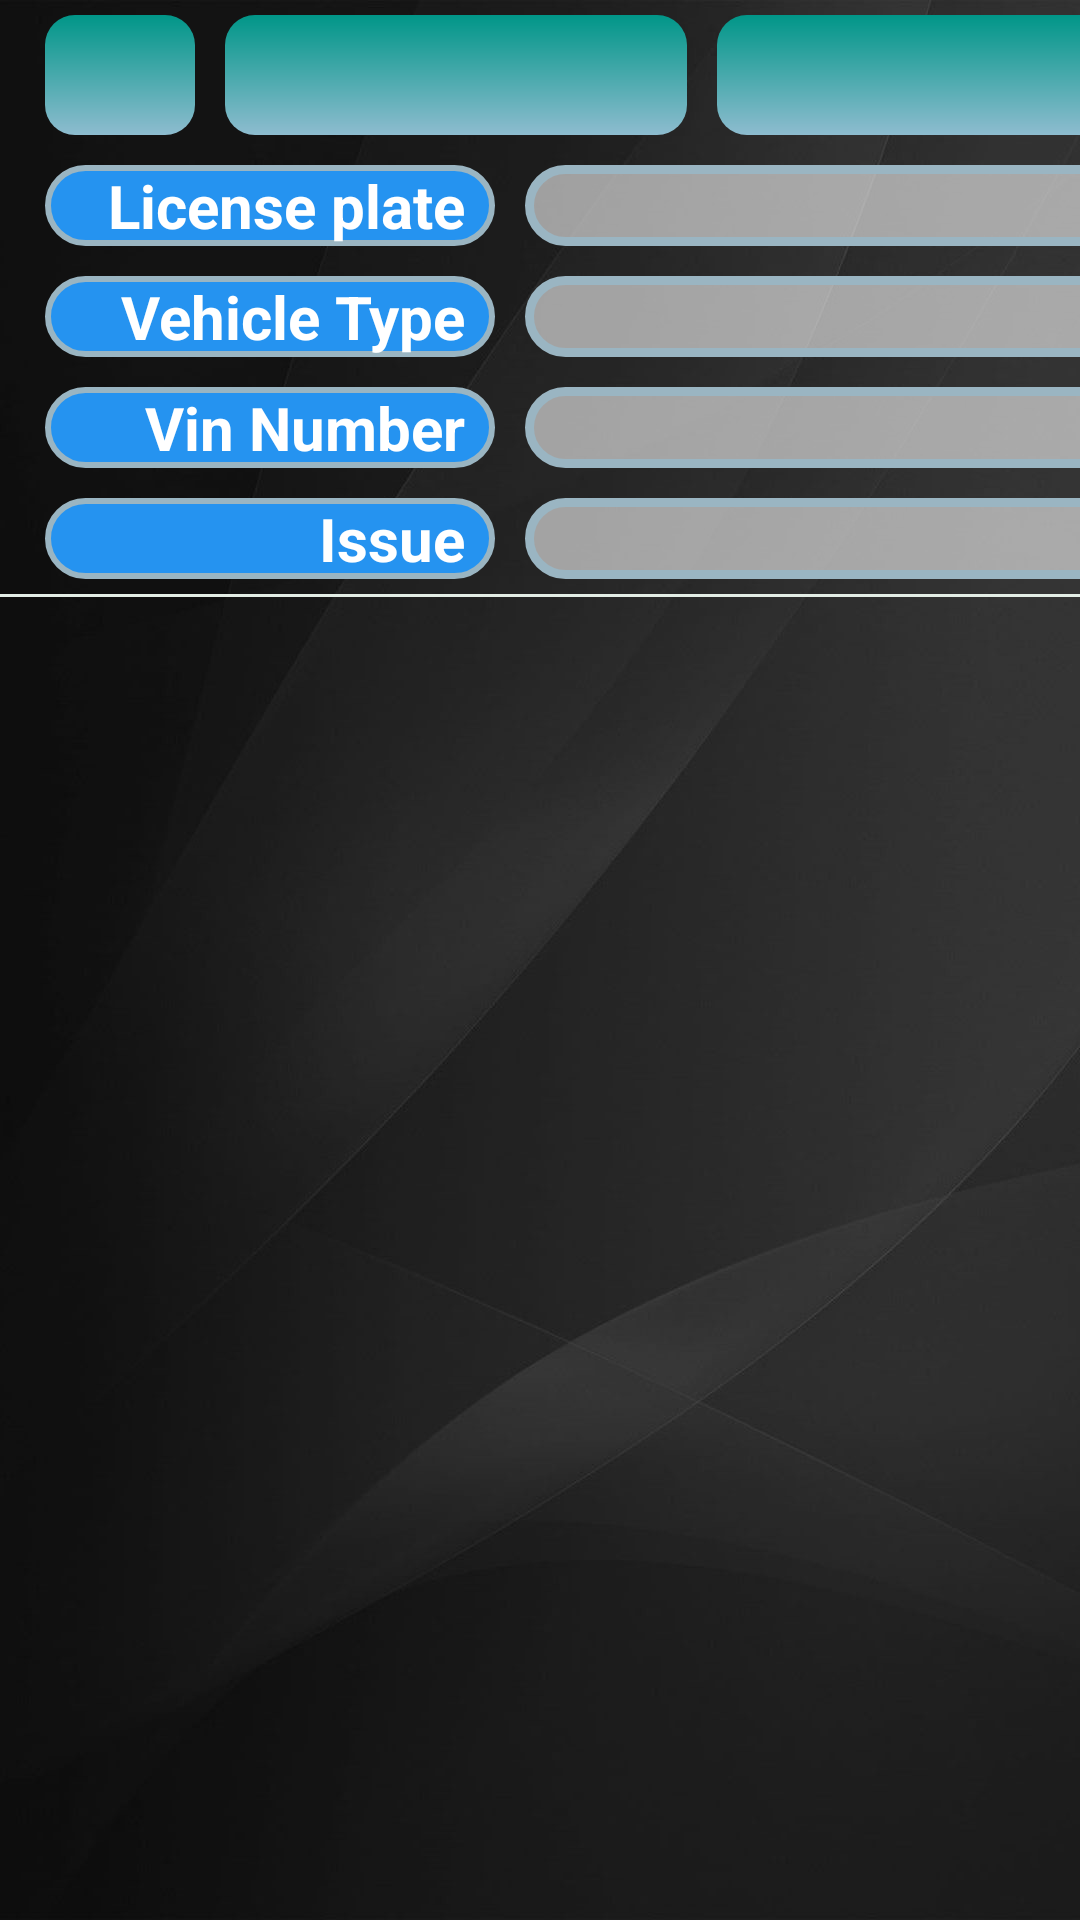

Here is an Android app screen rendered from its layout file. Give the layout XML and the strings, colors and styles it references.
<!-- AndroidManifest.xml: application theme AppTheme -->
<!-- res/layout/drvrworkorder_cell.xml -->
<?xml version="1.0" encoding="utf-8"?>
<LinearLayout xmlns:android="http://schemas.android.com/apk/res/android"
    android:layout_width="wrap_content"
    android:layout_height="201dp"
    android:background="@drawable/grey_bg"
    android:orientation="vertical">

    <LinearLayout
        android:layout_width="match_parent"
        android:layout_height="wrap_content"
        android:layout_marginLeft="10dp"
        android:orientation="horizontal">


        <TextView
            android:id="@+id/wrkOID"
            android:layout_width="50dp"
            android:layout_height="match_parent"
            android:layout_margin="5dp"
            android:background="@drawable/backedit_main_heading"
            android:gravity="center|start"
            android:paddingLeft="10dp"
            android:paddingRight="10dp"
            android:textColor="@android:color/background_light"
            android:textSize="26sp"
            android:textStyle="bold" />

        <TextView
            android:id="@+id/Vemake"
            android:layout_width="154dp"
            android:layout_height="40dp"
            android:layout_margin="5dp"
            android:background="@drawable/backedit_main_heading"
            android:gravity="center|start"
            android:paddingLeft="10dp"
            android:paddingRight="10dp"
            android:textColor="@android:color/background_light"
            android:textSize="26sp"
            android:textStyle="bold" />

        <TextView
            android:id="@+id/Vemodel"
            android:layout_width="154dp"
            android:layout_height="match_parent"
            android:layout_margin="5dp"
            android:background="@drawable/backedit_main_heading"
            android:gravity="center|start"
            android:paddingLeft="10dp"
            android:paddingRight="10dp"
            android:textColor="@android:color/background_light"
            android:textSize="26sp"
            android:textStyle="bold" />


    </LinearLayout>

    <LinearLayout
        android:layout_width="match_parent"
        android:layout_height="wrap_content"
        android:layout_marginLeft="10dp"
        android:orientation="horizontal">


    </LinearLayout>

    <LinearLayout
        android:layout_width="match_parent"
        android:layout_height="wrap_content"
        android:layout_marginLeft="10dp"
        android:orientation="horizontal">


    </LinearLayout>

    <LinearLayout
        android:layout_width="match_parent"
        android:layout_height="wrap_content"
        android:layout_marginLeft="10dp"
        android:orientation="horizontal">


        <TextView
            android:layout_width="150dp"
            android:layout_height="match_parent"
            android:layout_margin="5dp"
            android:background="@drawable/backedit_headings"
            android:gravity="center|right"
            android:paddingRight="10dp"
            android:text="License plate"
            android:textColor="@android:color/background_light"
            android:textSize="20dp"
            android:textStyle="bold" />

        <TextView
            android:id="@+id/lcnPlate"
            android:layout_width="217dp"
            android:layout_height="wrap_content"

            android:layout_margin="5dp"
            android:background="@drawable/backedit"
            android:editable="false"

            android:paddingLeft="20dp"
            android:textAllCaps="true"
            android:textColor="@color/colorPrimaryDark"
            android:textSize="20sp"
            android:textStyle="bold" />


    </LinearLayout>

    <LinearLayout
        android:layout_width="match_parent"
        android:layout_height="wrap_content"
        android:layout_marginLeft="10dp"
        android:orientation="horizontal">


        <TextView
            android:layout_width="150dp"
            android:layout_height="match_parent"
            android:layout_margin="5dp"
            android:background="@drawable/backedit_headings"
            android:gravity="center|right"
            android:paddingRight="10dp"
            android:text="Vehicle Type"
            android:textColor="@android:color/background_light"
            android:textSize="20dp"
            android:textStyle="bold" />

        <TextView
            android:id="@+id/VehclType"
            android:layout_width="217dp"
            android:layout_height="match_parent"

            android:layout_margin="5dp"
            android:background="@drawable/backedit"

            android:editable="false"
            android:paddingLeft="20dp"
            android:textColor="@color/colorPrimaryDark"
            android:textSize="20sp"
            android:textStyle="bold" />


    </LinearLayout>

    <LinearLayout
        android:layout_width="match_parent"
        android:layout_height="wrap_content"
        android:layout_marginLeft="10dp"
        android:orientation="horizontal">


        <TextView
            android:layout_width="150dp"
            android:layout_height="match_parent"
            android:layout_margin="5dp"
            android:background="@drawable/backedit_headings"
            android:gravity="center|right"
            android:paddingRight="10dp"
            android:text="Vin Number"
            android:textColor="@android:color/background_light"
            android:textSize="20dp"
            android:textStyle="bold" />

        <TextView
            android:id="@+id/tvVinNumber"
            android:layout_width="217dp"
            android:layout_height="wrap_content"

            android:layout_margin="5dp"
            android:background="@drawable/backedit"

            android:editable="false"
            android:paddingLeft="20dp"
            android:textColor="@color/colorPrimaryDark"
            android:textSize="20sp"
            android:textStyle="bold" />


    </LinearLayout>

    <LinearLayout
        android:layout_width="match_parent"
        android:layout_height="wrap_content"
        android:layout_marginLeft="10dp"
        android:orientation="horizontal">


        <TextView
            android:layout_width="150dp"
            android:layout_height="match_parent"
            android:layout_margin="5dp"
            android:background="@drawable/backedit_headings"
            android:gravity="center|right"
            android:paddingRight="10dp"
            android:text="Issue"
            android:textColor="@android:color/background_light"
            android:textSize="20dp"
            android:textStyle="bold" />

        <TextView
            android:id="@+id/DIssue"
            android:layout_width="217dp"
            android:layout_height="wrap_content"

            android:layout_margin="5dp"
            android:background="@drawable/backedit"

            android:paddingLeft="20dp"
            android:textColor="@color/colorPrimaryDark"
            android:textSize="20sp"
            android:textStyle="bold" />


    </LinearLayout>

    <View
        android:layout_width="match_parent"
        android:layout_height="1dp"
        android:background="#e3ede5"

        />

</LinearLayout>
<!-- resources referenced by this layout -->
<resources>
  <color name="colorPrimaryDark">#000000</color>
  <!-- drawable backedit (drawable) -->
  <?xml version="1.0" encoding="utf-8"?>
  <shape xmlns:android="http://schemas.android.com/apk/res/android"
      android:shape="rectangle">
      <corners
          android:radius="30dp">
  
      </corners>
      <solid
          android:color="#94ffffff"
          android:width="3dp">
  
      </solid>
  
      <stroke
          android:width="3dp"
          android:color="#9AB5C2">
      </stroke>
  </shape>
  <!-- drawable backedit_headings (drawable) -->
  <?xml version="1.0" encoding="utf-8"?>
  <shape xmlns:android="http://schemas.android.com/apk/res/android"
      android:shape="rectangle">
      <corners
          android:radius="30dp">
  
      </corners>
      <solid
          android:color="#2593F0"
          android:width="3dp">
  
      </solid>
  
      <stroke
          android:width="2dp"
          android:color="#9AB5C2">
      </stroke>
  </shape>
  <!-- drawable backedit_main_heading (drawable) -->
  <?xml version="1.0" encoding="utf-8"?>
  <shape xmlns:android="http://schemas.android.com/apk/res/android"
      android:shape="rectangle">
      <corners
          android:radius="10dp">
  
      </corners>
      <solid
          android:color="#009688"
          android:width="3dp">
      </solid>
      <gradient
          android:angle="270"
          android:startColor="#009688"
          android:endColor="#8EBCCF"
          android:type="linear"
          />
  </shape>
  <!-- drawable grey_bg: jpg bitmap (drawable, 78269 bytes) -->
  <style name="AppTheme" parent="Theme.AppCompat.Light.DarkActionBar">
          
          <item name="colorPrimary">@color/colorPrimary</item>
          <item name="colorPrimaryDark">@color/colorPrimaryDark</item>
          <item name="colorAccent">@color/colorAccent</item>
      </style>
  <color name="colorPrimary">#474947</color>
  <color name="colorAccent">#2593F0</color>
</resources>
